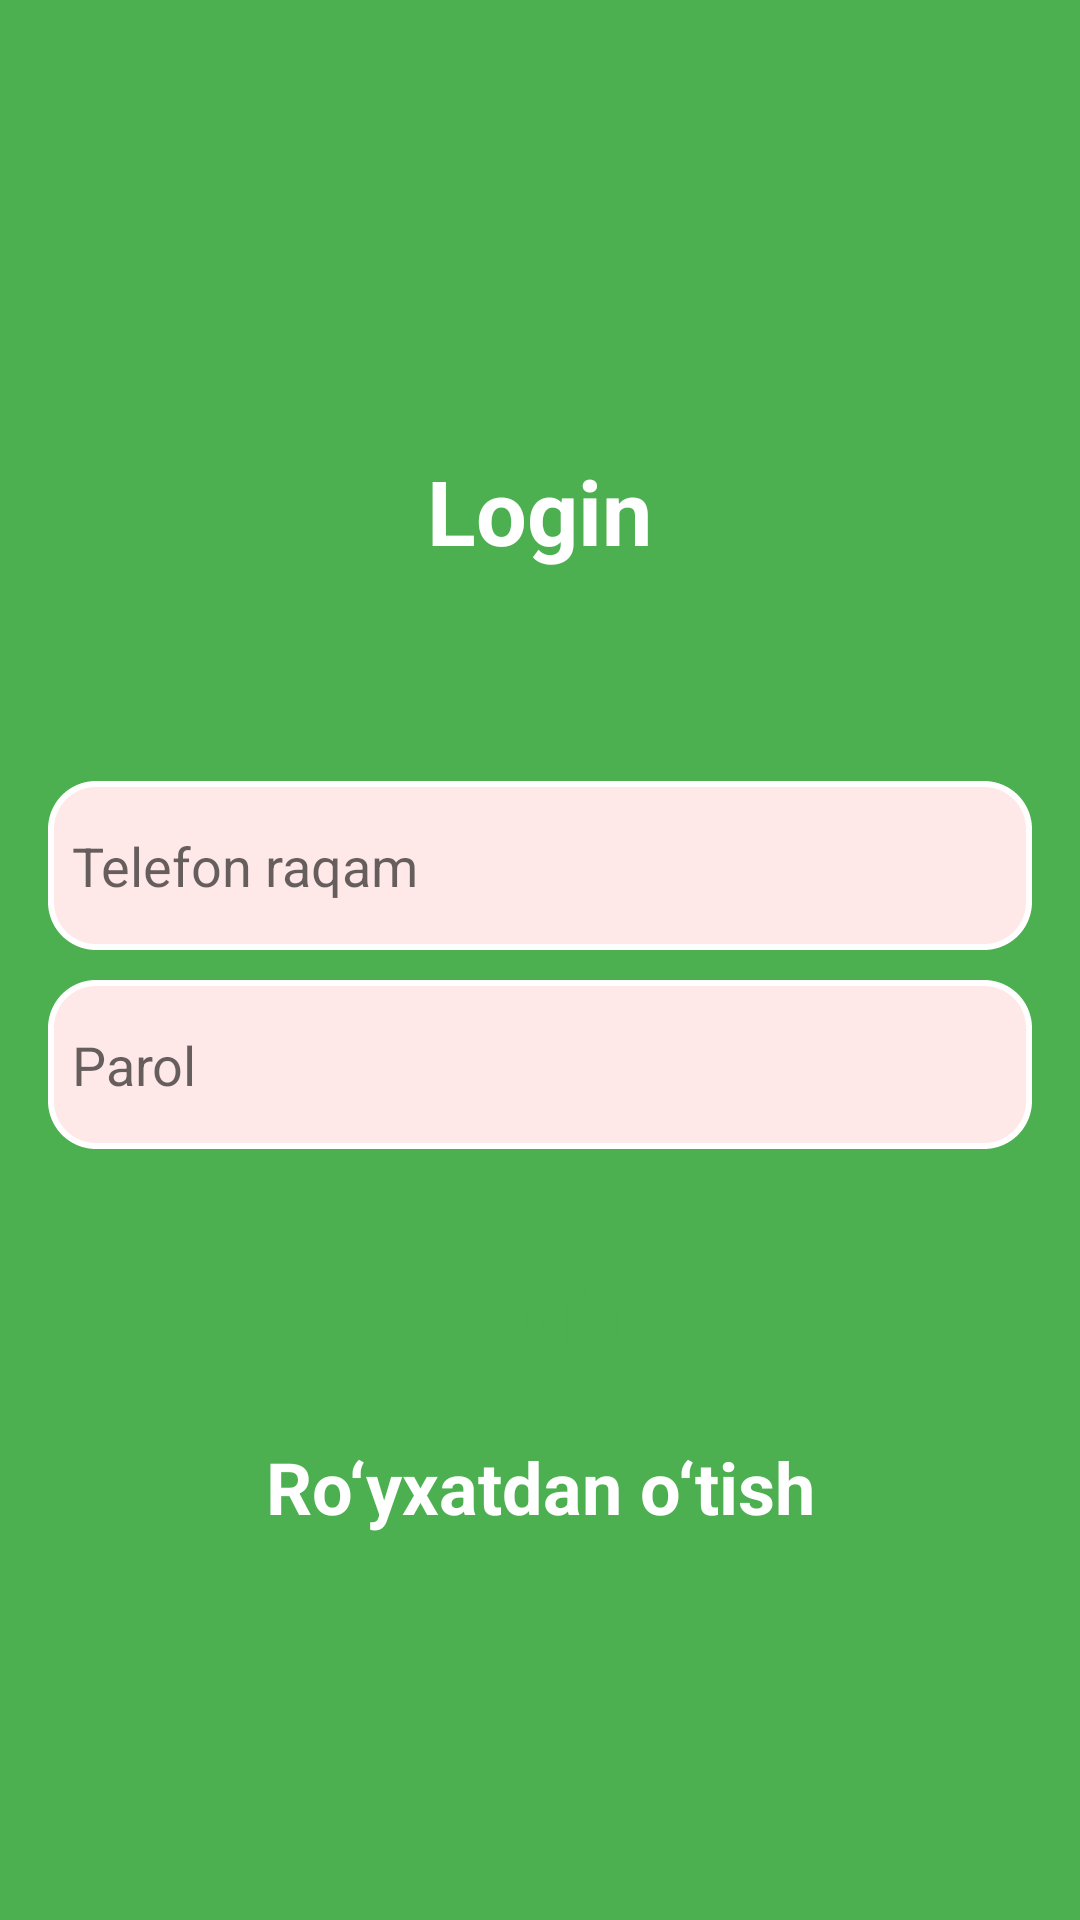

Layout XML and referenced resources for this Android screen:
<!-- AndroidManifest.xml: application theme Theme.AgroDataCollector -->
<!-- res/layout/fragment_sign_in_screen.xml -->
<LinearLayout xmlns:android="http://schemas.android.com/apk/res/android"
    android:layout_width="match_parent"
    android:layout_height="match_parent"
    android:orientation="vertical"
    android:gravity="center"
    android:background="@color/bg_color"
    android:padding="16dp">
    <ProgressBar

        android:id="@+id/progressBar"
        android:layout_width="wrap_content"
        android:layout_height="wrap_content"
        android:layout_centerInParent="true"

        android:visibility="gone" />

    <TextView
        android:textColor="@color/white"
        android:layout_width="wrap_content"
        android:layout_height="wrap_content"
        android:text="Login"
        android:textSize="30sp"
        android:layout_marginBottom="30sp"
        android:paddingVertical="30dp"
        android:textStyle="bold"
        />



    <EditText
        android:layout_marginTop="10dp"
        android:background="@drawable/bg_edit"
        android:paddingVertical="16sp"
        android:paddingHorizontal="8sp"
        android:id="@+id/editTextPhone"
        android:layout_width="match_parent"
        android:layout_height="wrap_content"
        android:hint="Telefon raqam"
        android:inputType="phone" />

    <EditText
        android:layout_marginTop="10dp"
        android:background="@drawable/bg_edit"
        android:paddingVertical="16sp"
        android:paddingHorizontal="8sp"
        android:id="@+id/editTextPassword"
        android:layout_width="match_parent"
        android:layout_height="wrap_content"
        android:hint="Parol"
        android:inputType="text" />

    <TextView
        android:textStyle="bold"
        android:textColor="@color/bg_color"
        android:clickable="true"
        android:gravity="center"
        android:textSize="24sp"
        android:paddingVertical="8dp"
        android:paddingHorizontal="8dp"
        android:layout_marginTop="30dp"
        android:background="@drawable/button_selector_white"
        android:id="@+id/buttonLogin"
        android:layout_width="match_parent"
        android:layout_height="wrap_content"
        android:text="Login" />
    <TextView
        android:textColor="@color/white"
        android:textStyle="bold"
        android:textSize="24sp"
        android:clickable="true"
        android:gravity="center"
        android:paddingVertical="8dp"
        android:paddingHorizontal="8dp"
        android:layout_marginTop="10dp"
        android:background="@drawable/button_selector"
        android:id="@+id/buttonRegister"
        android:layout_width="match_parent"
        android:layout_height="wrap_content"
        android:text="@string/ro_yxatdan_o_tish" />

</LinearLayout>
<!-- resources referenced by this layout -->
<resources>
  <color name="bg_color">#4CAF50</color>
  <color name="white">#FFFFFFFF</color>
  <!-- drawable bg_edit (drawable) -->
  <?xml version="1.0" encoding="utf-8"?>
  <selector xmlns:android="http://schemas.android.com/apk/res/android">
  <item>
      <shape>
          <corners android:radius="15dp"/>
          <solid android:color="#FFE8E8"/>
          <stroke android:color="@color/white"
              android:dashWidth="1dp"
              android:width="2dp"/>
      </shape>
  </item>
  </selector>
  <!-- drawable button_selector_white (drawable) -->
  <?xml version="1.0" encoding="utf-8"?>
  <selector xmlns:android="http://schemas.android.com/apk/res/android">
      <item android:state_pressed="true" android:drawable="@drawable/button_pressed_white"/>
      <item android:drawable="@drawable/button_normal_white"/>
  </selector>
  <string name="ro_yxatdan_o_tish">Ro‘yxatdan o‘tish</string>
  <style name="Theme.AgroDataCollector" parent="Theme.MaterialComponents.DayNight.NoActionBar">
          
          <item name="colorPrimary">@color/bg_color</item>
          <item name="colorPrimaryVariant">@color/white</item>
          <item name="colorOnPrimary">@color/bg_color</item>
          
          <item name="colorSecondary">@color/teal_200</item>
          <item name="colorSecondaryVariant">@color/teal_700</item>
          <item name="colorOnSecondary">@color/black</item>
          
          <item name="android:statusBarColor">#4CAF50</item>
          <item name="android:textColor">@color/black</item>
  
          
      </style>
  <!-- drawable button_pressed_white (drawable) -->
  <?xml version="1.0" encoding="utf-8"?>
  <shape xmlns:android="http://schemas.android.com/apk/res/android">
      <corners android:radius="15dp"/>
      <solid android:color="#A5A5A5"/>
  </shape>
  <color name="teal_200">#FF03DAC5</color>
  <color name="teal_700">#FF018786</color>
  <color name="black">#FF000000</color>
</resources>
